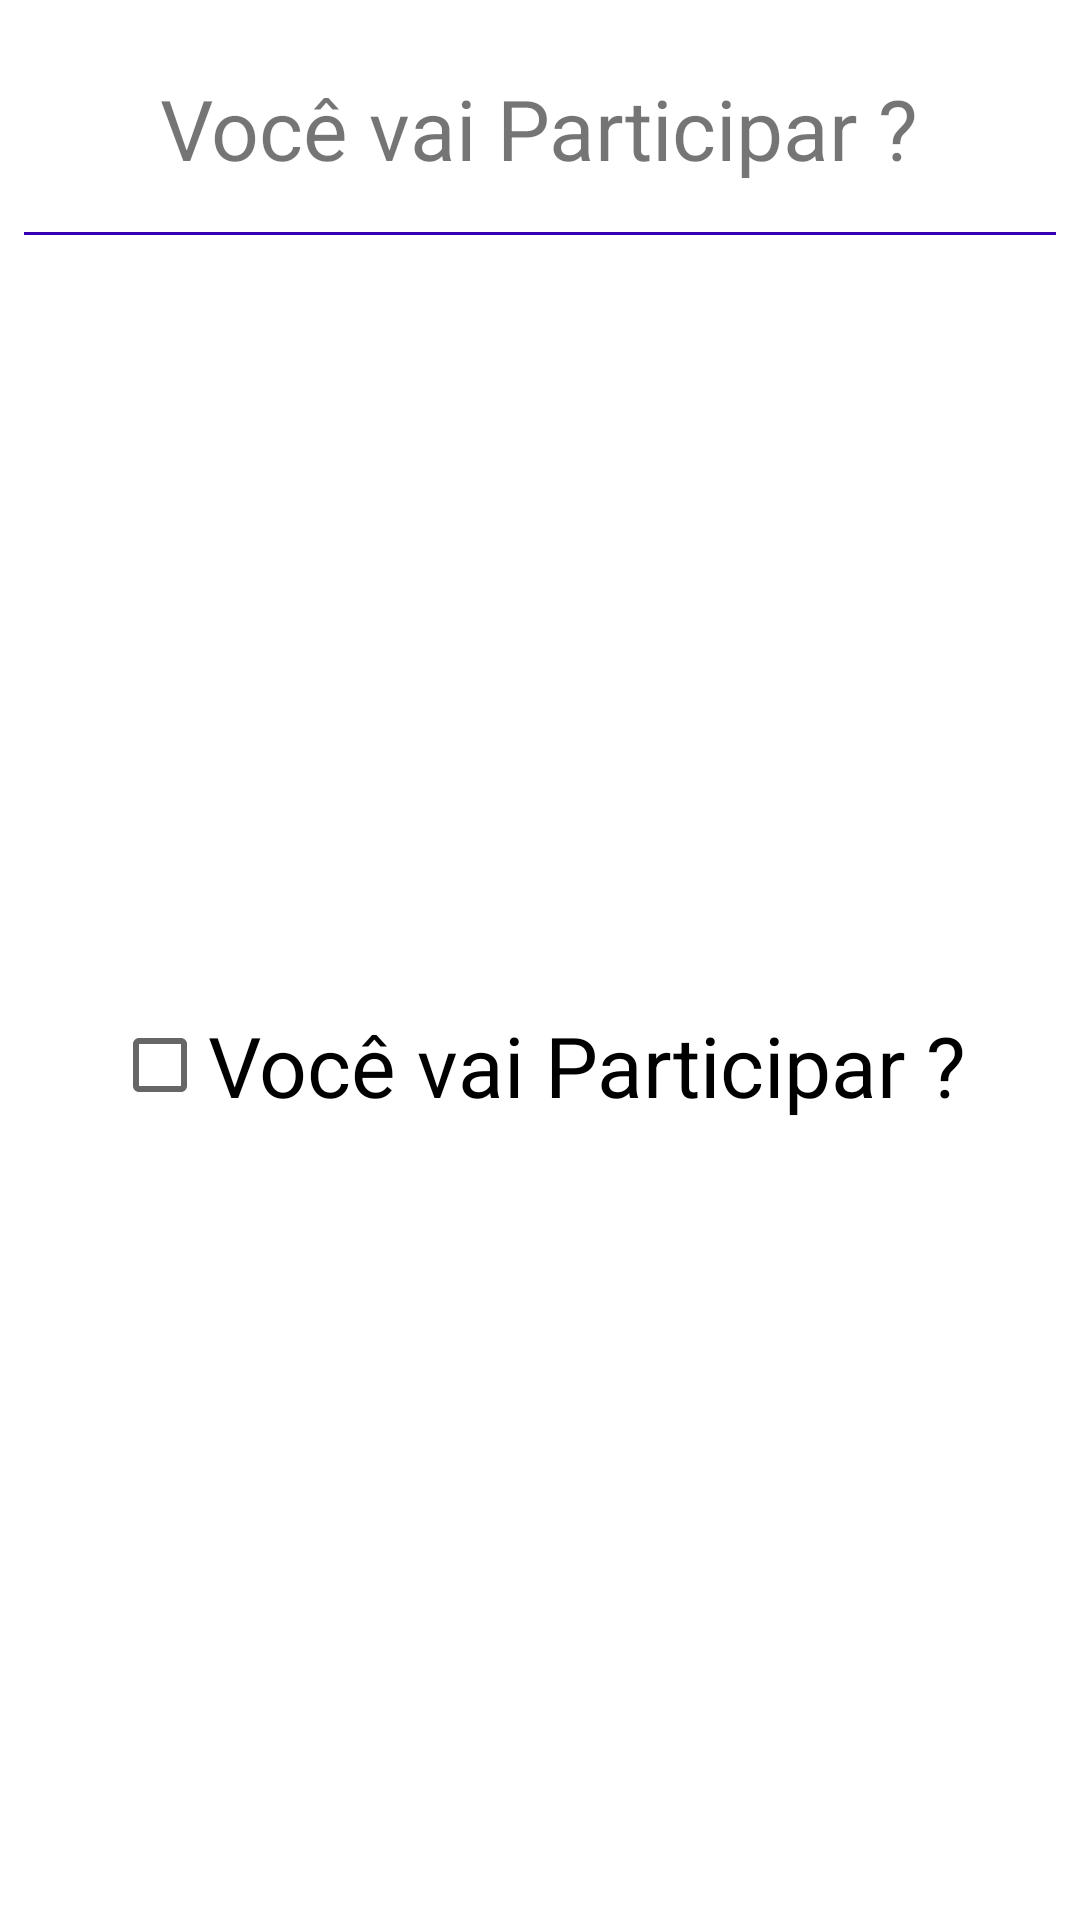

Layout XML and referenced resources for this Android screen:
<!-- AndroidManifest.xml: application theme Theme.FestaFimDeAno -->
<!-- res/layout/activity_details.xml -->
<?xml version="1.0" encoding="utf-8"?>
<LinearLayout xmlns:android="http://schemas.android.com/apk/res/android"
    xmlns:tools="http://schemas.android.com/tools"
    android:layout_width="match_parent"
    android:layout_height="match_parent"
    android:background="@drawable/background"
    android:orientation="vertical"
    android:padding="8dp"
    tools:context=".view.DetailsActivity">

    <TextView
        android:layout_width="wrap_content"
        android:layout_height="wrap_content"
        android:layout_gravity="center"
        android:layout_marginVertical="16dp"
        android:text="@string/voce_vai_participar"
        android:textSize="28sp" />

    <View
        android:layout_width="match_parent"
        android:layout_height="1dp"
        android:background="@color/colorPrimaryDark" />

    <CheckBox
        android:id="@+id/check_participate"
        android:layout_width="wrap_content"
        android:layout_height="match_parent"
        android:layout_gravity="center"
        android:text="@string/voce_vai_participar"
        android:textSize="28sp" />

</LinearLayout>
<!-- resources referenced by this layout -->
<resources>
  <string name="voce_vai_participar">Você vai Participar ?</string>
  <style name="Theme.FestaFimDeAno" parent="Theme.MaterialComponents.DayNight.DarkActionBar">
          
          <item name="colorPrimary">@color/colorPrimary</item>
          <item name="colorPrimaryVariant">@color/colorPrimaryDark</item>
          <item name="colorOnPrimary">@color/colorTextWhite</item>
          
          <item name="colorSecondary">@color/colorLightGreen</item>
          <item name="colorSecondaryVariant">@color/colorDivider</item>
          <item name="colorOnSecondary">@color/colorPrimaryText</item>
          
          <item name="android:statusBarColor" tools:targetApi="l">?attr/colorPrimaryVariant</item>
          
      </style>
  <!-- not gathered from this repository: default colours our renderer supplied (Android Studio template values) -->
  <color name="colorPrimary">#FF6200EE</color>
  <color name="colorPrimaryDark">#FF3700B3</color>
</resources>
